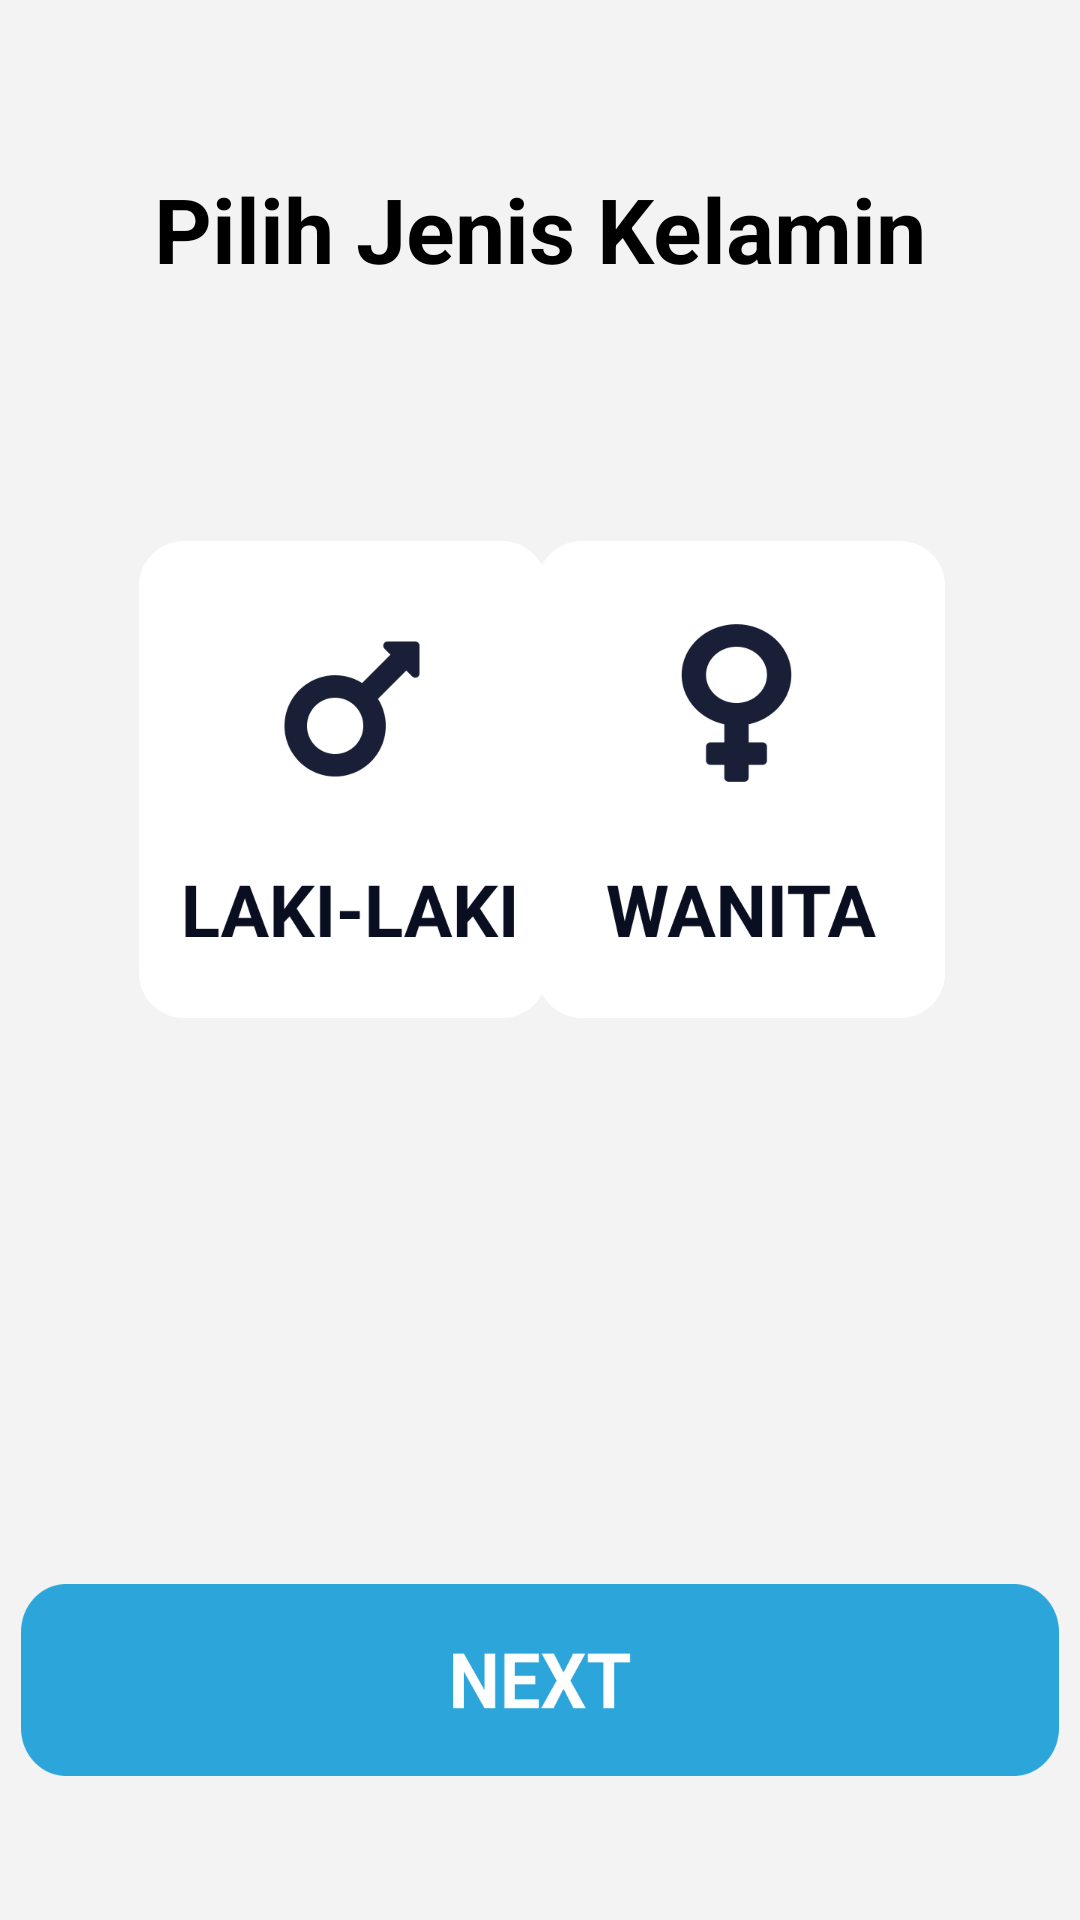

Produce the Android XML layout that renders to this screen, including the resource entries it uses.
<!-- AndroidManifest.xml: application theme Theme.UAS_TKPPL -->
<!-- res/layout/activity_welcome.xml -->
<?xml version="1.0" encoding="utf-8"?>
<androidx.constraintlayout.widget.ConstraintLayout xmlns:android="http://schemas.android.com/apk/res/android"
    xmlns:app="http://schemas.android.com/apk/res-auto"
    xmlns:tools="http://schemas.android.com/tools"
    android:layout_width="match_parent"
    android:layout_height="match_parent"
    android:background="@color/bglightmode"
    tools:context=".Welcome">

    <TextView
        android:id="@+id/tv_JenisKelamin"
        android:layout_width="wrap_content"
        android:layout_height="wrap_content"
        android:layout_marginTop="56dp"
        android:text="Pilih Jenis Kelamin"
        android:textColor="#000000"
        android:textSize="30sp"
        android:textStyle="bold"
        app:layout_constraintEnd_toEndOf="parent"
        app:layout_constraintStart_toStartOf="parent"
        app:layout_constraintTop_toTopOf="parent" />

    <ImageButton
        android:id="@+id/img_btn_laki"
        android:layout_width="136dp"
        android:layout_height="159dp"
        android:layout_marginStart="45dp"
        android:layout_marginTop="84dp"
        android:background="@drawable/rounded_button_shape"
        android:scaleType="fitXY"
        app:layout_constraintEnd_toEndOf="parent"
        app:layout_constraintHorizontal_bias="0.007"
        app:layout_constraintStart_toStartOf="parent"
        app:layout_constraintTop_toBottomOf="@+id/tv_JenisKelamin"
        app:srcCompat="@drawable/laki_normal_light" />

    <ImageButton
        android:id="@+id/img_btn_wanita"
        android:layout_width="136dp"
        android:layout_height="159dp"
        android:layout_marginTop="84dp"
        android:layout_marginEnd="45dp"
        android:background="@drawable/rounded_button_shape"
        android:scaleType="fitXY"
        app:layout_constraintEnd_toEndOf="parent"
        app:layout_constraintHorizontal_bias="1.0"
        app:layout_constraintStart_toEndOf="@+id/img_btn_laki"
        app:layout_constraintTop_toBottomOf="@+id/tv_JenisKelamin"
        app:srcCompat="@drawable/wanita_normal_light" />

    <ImageButton
        android:id="@+id/img_btn_next"
        android:layout_width="346dp"
        android:layout_height="64dp"
        android:layout_marginBottom="48dp"
        android:background="@drawable/rounded_button_shape"
        android:scaleType="fitXY"
        app:layout_constraintBottom_toBottomOf="parent"
        app:layout_constraintEnd_toEndOf="parent"
        app:layout_constraintHorizontal_bias="0.492"
        app:layout_constraintStart_toStartOf="parent"
        app:srcCompat="@drawable/btn_next" />

</androidx.constraintlayout.widget.ConstraintLayout>
<!-- resources referenced by this layout -->
<resources>
  <color name="bglightmode">#F3F3F3</color>
  <!-- drawable btn_next: png bitmap (drawable-v24, 6213 bytes) -->
  <!-- drawable laki_normal_light: png bitmap (drawable-v24, 11367 bytes) -->
  <!-- drawable wanita_normal_light: png bitmap (drawable-v24, 11759 bytes) -->
  <style name="Theme.UAS_TKPPL" parent="Theme.MaterialComponents.DayNight.DarkActionBar.Bridge">
          
          <item name="colorPrimary">@color/white</item>
          <item name="colorPrimaryVariant">@color/purple_700</item>
          <item name="colorOnPrimary">@color/white</item>
          
          <item name="colorSecondary">@color/teal_200</item>
          <item name="colorSecondaryVariant">@color/teal_700</item>
          <item name="colorOnSecondary">@color/black</item>
          <item name="titleTextColor">@color/black</item>
          
          <item name="android:statusBarColor">?attr/colorPrimaryVariant</item>
          
  
      </style>
  <color name="white">#FFFFFFFF</color>
  <color name="purple_700">#FF3700B3</color>
  <color name="teal_200">#FF03DAC5</color>
  <color name="teal_700">#FF018786</color>
  <color name="black">#FF000000</color>
</resources>
